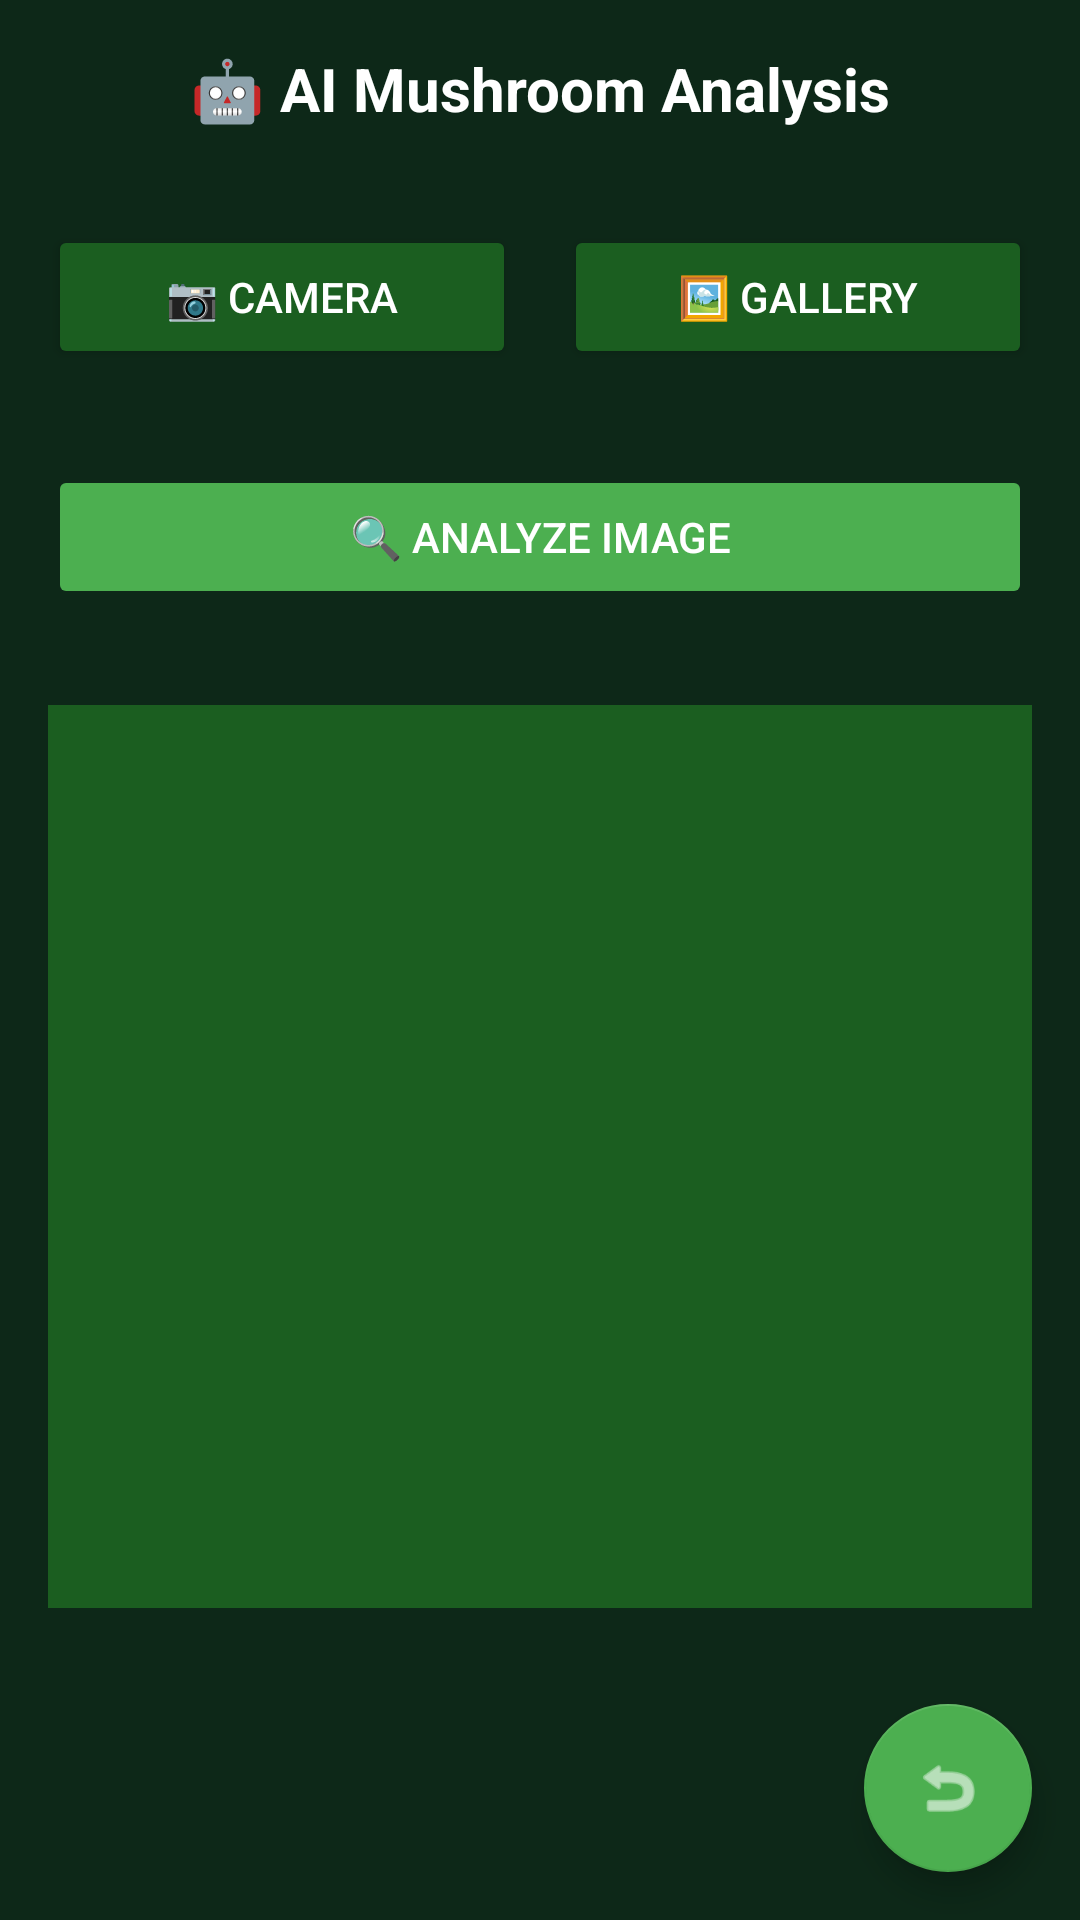

Here is an Android app screen rendered from its layout file. Give the layout XML and the strings, colors and styles it references.
<!-- AndroidManifest.xml: activity theme Theme.EnvironmentalControl -->
<!-- res/layout/activity_ai_analysis.xml -->
<?xml version="1.0" encoding="utf-8"?>
<LinearLayout xmlns:android="http://schemas.android.com/apk/res/android"
    xmlns:app="http://schemas.android.com/apk/res-auto"
    android:layout_width="match_parent"
    android:layout_height="match_parent"
    android:background="#0D2818"
    android:orientation="vertical">

    
    <TextView
        android:layout_width="match_parent"
        android:layout_height="wrap_content"
        android:text="🤖 AI Mushroom Analysis"
        android:textColor="#FFFFFF"
        android:textSize="20sp"
        android:textStyle="bold"
        android:gravity="center"
        android:padding="16dp" />

    
    <ImageView
        android:id="@+id/selectedImageView"
        android:layout_width="match_parent"
        android:layout_height="200dp"
        android:layout_margin="16dp"
        android:background="#1B5E20"
        android:scaleType="centerCrop"
        android:visibility="gone" />

    
    <LinearLayout
        android:layout_width="match_parent"
        android:layout_height="wrap_content"
        android:orientation="horizontal"
        android:layout_margin="16dp">

        <Button
            android:id="@+id/captureButton"
            android:layout_width="0dp"
            android:layout_height="wrap_content"
            android:layout_weight="1"
            android:text="📷 Camera"
            android:textColor="#FFFFFF"
            android:backgroundTint="#1B5E20"
            android:layout_marginEnd="8dp" />

        <Button
            android:id="@+id/galleryButton"
            android:layout_width="0dp"
            android:layout_height="wrap_content"
            android:layout_weight="1"
            android:text="🖼️ Gallery"
            android:textColor="#FFFFFF"
            android:backgroundTint="#1B5E20"
            android:layout_marginStart="8dp" />

    </LinearLayout>

    <Button
        android:id="@+id/analyzeButton"
        android:layout_width="match_parent"
        android:layout_height="wrap_content"
        android:layout_margin="16dp"
        android:text="🔍 Analyze Image"
        android:textColor="#FFFFFF"
        android:backgroundTint="#4CAF50"
        android:enabled="false" />

    
    <ProgressBar
        android:id="@+id/progressBar"
        android:layout_width="wrap_content"
        android:layout_height="wrap_content"
        android:layout_gravity="center"
        android:visibility="gone" />

    
    <androidx.recyclerview.widget.RecyclerView
        android:id="@+id/chatRecyclerView"
        android:layout_width="match_parent"
        android:layout_height="0dp"
        android:layout_weight="1"
        android:layout_margin="16dp"
        android:background="#1B5E20" />

    
    <TextView
        android:id="@+id/analysisResult"
        android:layout_width="match_parent"
        android:layout_height="wrap_content"
        android:layout_margin="16dp"
        android:padding="16dp"
        android:background="#1B5E20"
        android:textColor="#FFFFFF"
        android:textSize="14sp"
        android:visibility="gone" />

    
    <com.google.android.material.floatingactionbutton.FloatingActionButton
        android:id="@+id/backFab"
        android:layout_width="wrap_content"
        android:layout_height="wrap_content"
        android:layout_gravity="bottom|end"
        android:layout_margin="16dp"
        android:src="@android:drawable/ic_menu_revert"
        app:backgroundTint="#4CAF50"
        app:tint="#FFFFFF" />

</LinearLayout>
<!-- resources referenced by this layout -->
<resources>
  <style name="Theme.EnvironmentalControl" parent="Theme.MaterialComponents.DayNight.DarkActionBar">
          <item name="colorPrimary">@color/dark_green</item>
          <item name="colorPrimaryVariant">@color/medium_green</item>
          <item name="colorOnPrimary">@color/white</item>
          <item name="colorSecondary">@color/bright_green</item>
          <item name="colorSecondaryVariant">@color/light_green</item>
          <item name="colorOnSecondary">@color/white</item>
          <item name="android:colorBackground">@color/dark_green_background</item>
          <item name="colorOnBackground">@color/white</item>
          <item name="colorSurface">@color/card_background</item>
          <item name="colorOnSurface">@color/white</item>
          <item name="android:statusBarColor">@color/dark_green</item>
          <item name="android:navigationBarColor">@color/dark_green_background</item>
          <item name="android:windowLightStatusBar">false</item>
          <item name="android:windowLightNavigationBar">false</item>
      </style>
  <color name="dark_green">#1B5E20</color>
  <color name="medium_green">#388E3C</color>
  <color name="white">#FFFFFFFF</color>
  <color name="bright_green">#66BB6A</color>
  <color name="light_green">#81C784</color>
  <color name="dark_green_background">#0D1B0F</color>
  <color name="card_background">#1E3A2E</color>
</resources>
